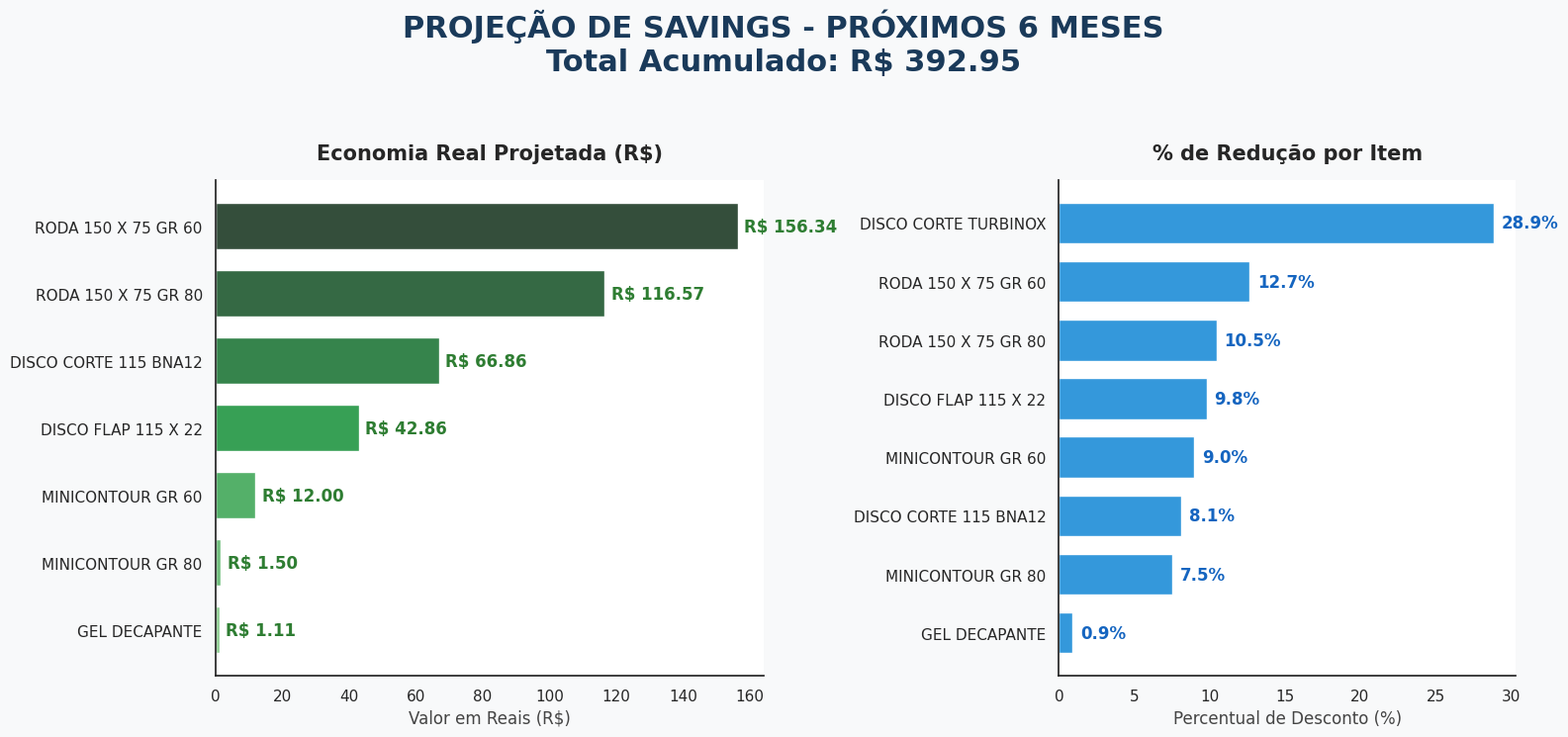

This chart was generated by the following Python code:
import pandas as pd
import matplotlib.pyplot as plt
import seaborn as sns

# 1. Preparação dos Dados (Baseado na nossa análise anterior)
data = {
    'Item': [
        'RODA 150 X 75 GR 60', 'RODA 150 X 75 GR 80', 'DISCO CORTE 115 BNA12',
        'DISCO FLAP 115 X 22', 'MINICONTOUR GR 60', 'MINICONTOUR GR 80',
        'GEL DECAPANTE', 'DISCO CORTE TURBINOX', 'FL SCOTH BRITE 225 X 275'
    ],
    'Var_Perc': [-12.66, -10.48, -8.14, -9.80, -8.99, -7.53, -0.92, -28.89, 1.92],
    'Savings_6M': [156.34, 116.57, 66.86, 42.86, 12.00, 1.50, 1.11, 0.00, -4.29]
}

df = pd.DataFrame(data)
total_savings = df['Savings_6M'].sum()

# 2. Configuração Visual Estilo "Modern Dashboard"
sns.set_theme(style="white")
fig, (ax1, ax2) = plt.subplots(1, 2, figsize=(16, 8), gridspec_kw={'width_ratios': [1.2, 1]})
fig.patch.set_facecolor('#f8f9fa')

# Título Centralizado com Destaque
fig.suptitle(f'PROJEÇÃO DE SAVINGS - PRÓXIMOS 6 MESES\nTotal Acumulado: R$ {total_savings:,.2f}',
             fontsize=22, fontweight='bold', color='#1a3a5a', y=0.96)

# --- GRÁFICO 1: SAVINGS ACUMULADO (R$) ---
df_savings = df[df['Savings_6M'] > 0].sort_values('Savings_6M', ascending=True)
colors = sns.color_palette("Greens_d", len(df_savings))

bars1 = ax1.barh(df_savings['Item'], df_savings['Savings_6M'], color=colors, height=0.7)
ax1.set_title('Economia Real Projetada (R$)', fontsize=15, pad=15, fontweight='semibold')
ax1.set_xlabel('Valor em Reais (R$)', fontsize=12, color='#444')
ax1.spines['top'].set_visible(False)
ax1.spines['right'].set_visible(False)

# Adicionar labels de valor nas barras
for bar in bars1:
    width = bar.get_width()
    ax1.text(width + 2, bar.get_y() + bar.get_height()/2, f'R$ {width:,.2f}',
             va='center', fontweight='bold', color='#2e7d32')

# --- GRÁFICO 2: PERFORMANCE DE DESCONTO (%) ---
# Focamos nos descontos obtidos (valores negativos da variação)
df_disc = df[df['Var_Perc'] < 0].copy()
df_disc['Desconto'] = df_disc['Var_Perc'] * -1
df_disc = df_disc.sort_values('Desconto', ascending=True)

bars2 = ax2.barh(df_disc['Item'], df_disc['Desconto'], color='#3498db', height=0.7)
ax2.set_title('% de Redução por Item', fontsize=15, pad=15, fontweight='semibold')
ax2.set_xlabel('Percentual de Desconto (%)', fontsize=12, color='#444')
ax2.spines['top'].set_visible(False)
ax2.spines['right'].set_visible(False)

# Adicionar labels de porcentagem
for bar in bars2:
    width = bar.get_width()
    ax2.text(width + 0.5, bar.get_y() + bar.get_height()/2, f'{width:.1f}%',
             va='center', fontweight='bold', color='#1565c0')

# Ajustes finais de layout
plt.tight_layout(rect=[0, 0.03, 1, 0.92])
plt.show()
